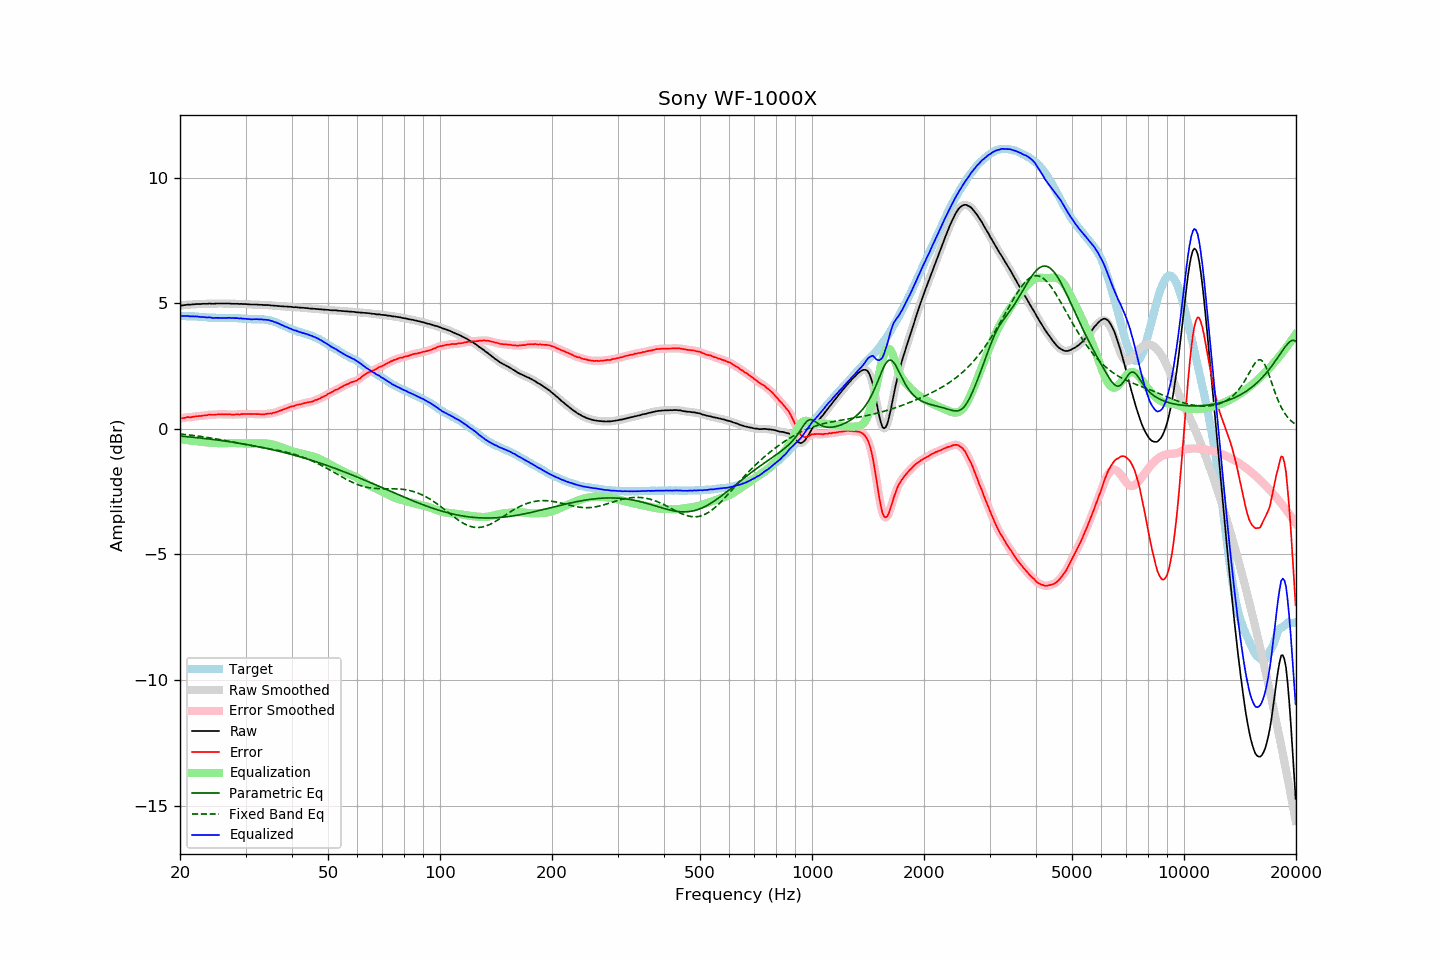

The table this chart was drawn from, first rows:
frequency, raw, error, smoothed, error_smoothed, equalization, parametric_eq, fixed_band_eq, equalized_raw, equalized_smoothed, target
20.00, 4.90, 0.41, 4.89, 0.40, -0.41, -0.29, -0.21, 4.49, 4.48, 4.49
20.20, 4.91, 0.42, 4.91, 0.42, -0.42, -0.29, -0.21, 4.49, 4.49, 4.49
20.40, 4.92, 0.43, 4.92, 0.43, -0.43, -0.30, -0.22, 4.49, 4.49, 4.49
20.61, 4.93, 0.44, 4.93, 0.44, -0.44, -0.31, -0.23, 4.49, 4.49, 4.49
20.81, 4.94, 0.46, 4.94, 0.45, -0.45, -0.31, -0.23, 4.49, 4.49, 4.48
21.02, 4.95, 0.47, 4.94, 0.46, -0.45, -0.32, -0.24, 4.49, 4.48, 4.48
21.23, 4.94, 0.46, 4.94, 0.46, -0.46, -0.32, -0.25, 4.47, 4.48, 4.48
21.44, 4.95, 0.46, 4.95, 0.46, -0.47, -0.33, -0.26, 4.47, 4.48, 4.49
21.66, 4.96, 0.48, 4.95, 0.47, -0.48, -0.34, -0.26, 4.48, 4.47, 4.48
21.87, 4.96, 0.48, 4.96, 0.48, -0.48, -0.34, -0.27, 4.47, 4.48, 4.48
22.09, 4.97, 0.50, 4.96, 0.50, -0.49, -0.35, -0.28, 4.47, 4.47, 4.47
22.31, 4.97, 0.50, 4.96, 0.50, -0.50, -0.36, -0.29, 4.47, 4.47, 4.47
22.54, 4.97, 0.51, 4.97, 0.51, -0.51, -0.36, -0.30, 4.46, 4.46, 4.46
22.76, 4.97, 0.51, 4.97, 0.51, -0.52, -0.37, -0.31, 4.45, 4.45, 4.46
22.99, 4.98, 0.52, 4.97, 0.52, -0.52, -0.38, -0.32, 4.45, 4.45, 4.45
23.22, 4.98, 0.53, 4.97, 0.53, -0.53, -0.38, -0.33, 4.44, 4.44, 4.44
23.45, 4.98, 0.53, 4.98, 0.54, -0.54, -0.39, -0.33, 4.44, 4.44, 4.44
23.69, 4.98, 0.54, 4.98, 0.55, -0.54, -0.40, -0.34, 4.43, 4.44, 4.43
23.92, 4.99, 0.56, 4.98, 0.56, -0.55, -0.41, -0.35, 4.44, 4.43, 4.42
24.16, 4.99, 0.56, 4.98, 0.56, -0.56, -0.41, -0.37, 4.43, 4.43, 4.42
24.40, 4.98, 0.56, 4.98, 0.56, -0.56, -0.42, -0.38, 4.41, 4.42, 4.42
24.65, 4.98, 0.56, 4.98, 0.56, -0.57, -0.43, -0.39, 4.41, 4.41, 4.42
24.89, 4.99, 0.57, 4.98, 0.56, -0.57, -0.44, -0.40, 4.42, 4.41, 4.42
25.14, 4.99, 0.57, 4.99, 0.57, -0.57, -0.45, -0.41, 4.42, 4.41, 4.42
25.39, 4.99, 0.58, 4.99, 0.58, -0.57, -0.45, -0.42, 4.41, 4.41, 4.41
25.65, 4.99, 0.58, 4.99, 0.58, -0.57, -0.46, -0.43, 4.41, 4.41, 4.41
25.91, 4.99, 0.58, 4.99, 0.58, -0.58, -0.47, -0.44, 4.41, 4.41, 4.41
26.16, 4.99, 0.57, 4.99, 0.57, -0.58, -0.48, -0.46, 4.41, 4.41, 4.42
26.43, 4.99, 0.57, 4.99, 0.57, -0.57, -0.49, -0.47, 4.41, 4.41, 4.41
26.69, 4.99, 0.57, 4.99, 0.57, -0.57, -0.50, -0.48, 4.41, 4.41, 4.41
26.96, 4.99, 0.57, 4.99, 0.57, -0.57, -0.51, -0.49, 4.42, 4.41, 4.41
27.23, 4.99, 0.57, 4.98, 0.57, -0.57, -0.52, -0.50, 4.42, 4.41, 4.41
27.50, 4.98, 0.57, 4.98, 0.57, -0.57, -0.53, -0.52, 4.41, 4.41, 4.41
27.77, 4.98, 0.56, 4.98, 0.56, -0.57, -0.54, -0.53, 4.41, 4.41, 4.42
28.05, 4.98, 0.57, 4.98, 0.57, -0.57, -0.55, -0.54, 4.41, 4.41, 4.41
28.33, 4.98, 0.57, 4.97, 0.57, -0.57, -0.56, -0.55, 4.41, 4.40, 4.41
28.62, 4.98, 0.58, 4.97, 0.57, -0.57, -0.57, -0.57, 4.40, 4.40, 4.40
28.90, 4.97, 0.56, 4.97, 0.58, -0.58, -0.58, -0.58, 4.39, 4.40, 4.40
29.19, 4.98, 0.58, 4.97, 0.58, -0.58, -0.59, -0.59, 4.40, 4.39, 4.39
29.48, 4.97, 0.59, 4.97, 0.58, -0.58, -0.60, -0.60, 4.38, 4.39, 4.38
29.78, 4.97, 0.59, 4.97, 0.59, -0.59, -0.61, -0.62, 4.38, 4.38, 4.38
30.08, 4.97, 0.59, 4.96, 0.59, -0.59, -0.62, -0.63, 4.38, 4.38, 4.38
30.38, 4.96, 0.59, 4.96, 0.59, -0.59, -0.63, -0.64, 4.37, 4.37, 4.37
30.68, 4.96, 0.59, 4.95, 0.59, -0.59, -0.64, -0.65, 4.37, 4.36, 4.36
30.99, 4.95, 0.58, 4.95, 0.59, -0.59, -0.66, -0.66, 4.36, 4.36, 4.36
31.30, 4.95, 0.59, 4.95, 0.59, -0.59, -0.67, -0.68, 4.36, 4.36, 4.36
31.61, 4.95, 0.59, 4.95, 0.59, -0.59, -0.68, -0.69, 4.36, 4.36, 4.36
31.93, 4.95, 0.59, 4.95, 0.59, -0.58, -0.69, -0.70, 4.36, 4.36, 4.36
32.24, 4.95, 0.58, 4.94, 0.58, -0.58, -0.70, -0.71, 4.36, 4.36, 4.36
32.57, 4.94, 0.58, 4.94, 0.58, -0.58, -0.72, -0.72, 4.36, 4.36, 4.35
32.89, 4.94, 0.58, 4.94, 0.58, -0.58, -0.73, -0.73, 4.36, 4.36, 4.36
33.22, 4.94, 0.58, 4.93, 0.58, -0.58, -0.74, -0.74, 4.36, 4.35, 4.36
33.55, 4.93, 0.57, 4.93, 0.58, -0.58, -0.76, -0.75, 4.34, 4.35, 4.36
33.89, 4.93, 0.58, 4.93, 0.58, -0.58, -0.77, -0.77, 4.34, 4.34, 4.34
34.23, 4.93, 0.60, 4.93, 0.59, -0.59, -0.78, -0.78, 4.34, 4.34, 4.33
34.57, 4.93, 0.60, 4.92, 0.60, -0.60, -0.80, -0.79, 4.33, 4.33, 4.33
34.92, 4.92, 0.61, 4.92, 0.61, -0.61, -0.81, -0.80, 4.31, 4.31, 4.30
35.27, 4.91, 0.61, 4.91, 0.62, -0.62, -0.83, -0.81, 4.29, 4.29, 4.30
35.62, 4.91, 0.64, 4.90, 0.63, -0.63, -0.84, -0.82, 4.27, 4.27, 4.27
35.97, 4.90, 0.64, 4.90, 0.64, -0.65, -0.86, -0.84, 4.25, 4.25, 4.25
... 635 more rows
